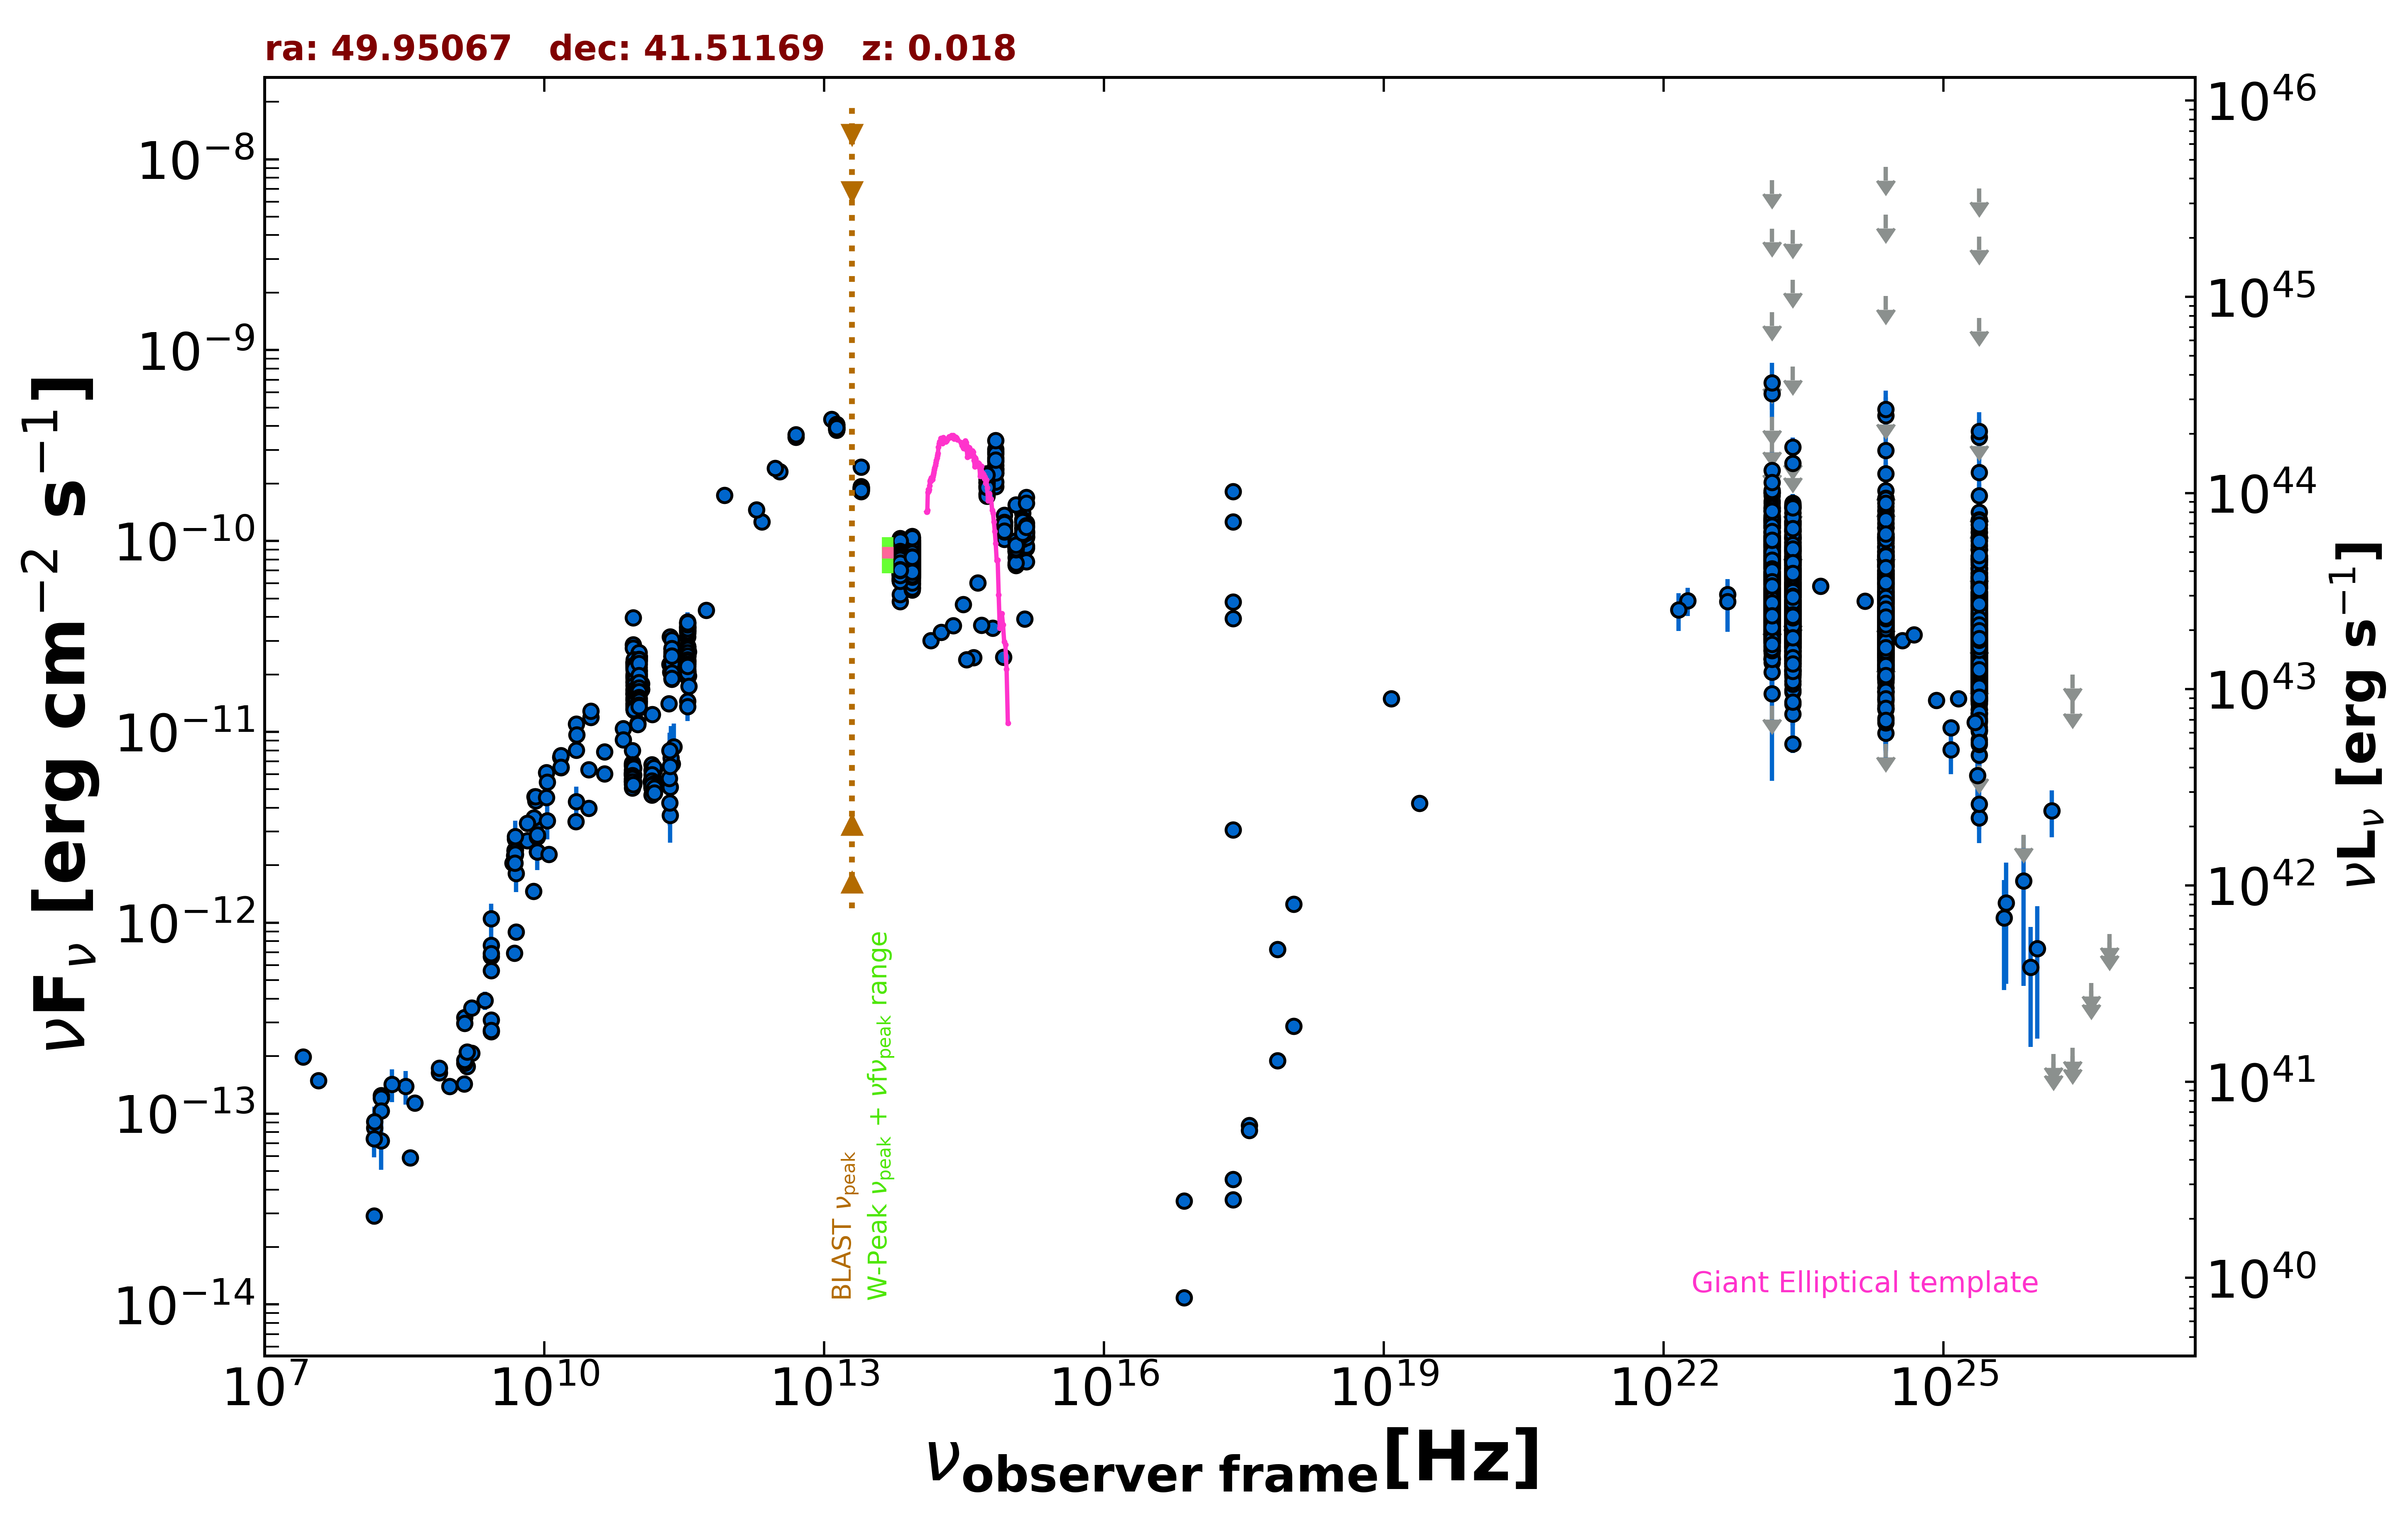

The data file committed next to this chart (first rows):
freq., flux, err_flux, MJD_start, MJD_end, flag, catalog, reference
1.400e+09, 3.196e-13, 9.600e-15, 55000, 55000, , NVSS, Condon et al. 1998  AJ  115  1693
2.418e+17, 1.812e-10, 1.300e-12, 55000, 55000, , WGACAT, White et al. 2000  VizieR  IX/31/wgacat
2.418e+17, 3.923e-11, 9.000e-13, 55000, 55000, , IPC2E, Harris et al. 1990  VizieR  IX/13/2e
2.418e+17, 4.786e-11, 4.350e-13, 55000, 55000, , IPC2E, Harris et al. 1990  VizieR  IX/13/2e
2.418e+17, 1.258e-10, 2.800e-12, 55000, 55000, , IPCSL, Elvis et al. 1992  ApJS  80  257
2.418e+17, 3.068e-12, 1.070e-13, 55000, 55000, , BMW, Panzera et al. 2003  A&A  399  351
2.418e+17, 3.540e-14, 0.000e+00, 55000, 55000, , Chandra-CSC2, Evans et al. 2010  ApJS  189  37
1.088e+18, 1.252e-12, 0.000e+00, 55000, 55000, , Chandra-CSC2, Evans et al. 2010  ApJS  189  37
3.627e+17, 8.681e-14, 0.000e+00, 55000, 55000, , Chandra-CSC2, Evans et al. 2010  ApJS  189  37
7.253e+17, 7.236e-13, 0.000e+00, 55000, 55000, , Chandra-CSC2, Evans et al. 2010  ApJS  189  37
7.253e+16, 1.086e-14, 0.000e+00, 55000, 55000, , Chandra-CSC2, Evans et al. 2010  ApJS  189  37
2.418e+17, 4.516e-14, 0.000e+00, 55000, 55000, , Chandra-CSC2, Evans et al. 2010  ApJS  189  37
1.088e+18, 2.873e-13, 0.000e+00, 55000, 55000, , Chandra-CSC2, Evans et al. 2010  ApJS  189  37
3.627e+17, 8.161e-14, 0.000e+00, 55000, 55000, , Chandra-CSC2, Evans et al. 2010  ApJS  189  37
7.253e+17, 1.892e-13, 0.000e+00, 55000, 55000, , Chandra-CSC2, Evans et al. 2010  ApJS  189  37
7.253e+16, 3.493e-14, 0.000e+00, 55000, 55000, , Chandra-CSC2, Evans et al. 2010  ApJS  189  37
1.500e+08, 2.913e-14, 2.910e-15, 55000, 55000, , TGSS150, Intema et al. 2017  A&A  598  A781
8.400e+09, 2.353e-12, 0.000e+00, 55000, 55000, , CRATES, Healey et al. 2007  ApJS  171  61
4.800e+09, 2.251e-12, 2.010e-13, 55000, 55000, , GB6, Gregory et al. 1996  ApJS  103  427
4.800e+09, 2.034e-12, 2.465e-13, 55000, 55000, , GB87, Gregory et al. 1992  VizieR  VIII/14/j20…
9.000e+10, 2.862e-11, 2.870e-12, 55000, 55000, , KUEHR, Kuehr et al. 1981  A&AS  45  367
8.085e+09, 3.325e-12, 1.225e-13, 55000, 55000, , KUEHR, Kuehr et al. 1981  A&AS  45  367
9.660e+08, 1.389e-13, 1.080e-14, 55000, 55000, , KUEHR, Kuehr et al. 1981  A&AS  45  367
1.490e+10, 7.355e-12, 2.850e-14, 55000, 55000, , KUEHR, Kuehr et al. 1981  A&AS  45  367
4.885e+09, 2.413e-12, 1.205e-13, 55000, 55000, , KUEHR, Kuehr et al. 1981  A&AS  45  367
2.695e+09, 6.662e-13, 4.000e-15, 55000, 55000, , KUEHR, Kuehr et al. 1981  A&AS  45  367
1.500e+10, 6.510e-12, 3.255e-13, 55000, 55000, , KUEHR, Kuehr et al. 1981  A&AS  45  367
1.379e+09, 1.429e-13, 7.150e-15, 55000, 55000, , KUEHR, Kuehr et al. 1981  A&AS  45  367
1.484e+09, 1.766e-13, 8.900e-15, 55000, 55000, , KUEHR, Kuehr et al. 1981  A&AS  45  367
1.670e+09, 2.074e-13, 9.500e-15, 55000, 55000, , KUEHR, Kuehr et al. 1981  A&AS  45  367
7.780e+09, 3.548e-12, 3.900e-14, 55000, 55000, , KUEHR, Kuehr et al. 1981  A&AS  45  367
8.085e+09, 4.350e-12, 2.175e-13, 55000, 55000, , KUEHR, Kuehr et al. 1981  A&AS  45  367
7.500e+08, 1.635e-13, 8.300e-15, 55000, 55000, , KUEHR, Kuehr et al. 1981  A&AS  45  367
4.900e+09, 2.744e-12, 1.370e-13, 55000, 55000, , KUEHR, Kuehr et al. 1981  A&AS  45  367
2.200e+10, 1.100e-11, 6.600e-13, 55000, 55000, , KUEHR, Kuehr et al. 1981  A&AS  45  367
1.500e+10, 7.500e-12, 3.750e-13, 55000, 55000, , KUEHR, Kuehr et al. 1981  A&AS  45  367
7.875e+09, 4.583e-12, 1.180e-13, 55000, 55000, , KUEHR, Kuehr et al. 1981  A&AS  45  367
2.695e+09, 3.102e-13, 1.080e-14, 55000, 55000, , KUEHR, Kuehr et al. 1981  A&AS  45  367
9.000e+10, 3.960e-11, 9.000e-13, 55000, 55000, , KUEHR, Kuehr et al. 1981  A&AS  45  367
1.050e+10, 6.132e-12, 7.200e-14, 55000, 55000, , KUEHR, Kuehr et al. 1981  A&AS  45  367
2.695e+09, 2.695e-13, 2.160e-14, 55000, 55000, , KUEHR, Kuehr et al. 1981  A&AS  45  367
3.140e+10, 1.193e-11, 6.000e-13, 55000, 55000, , KUEHR, Kuehr et al. 1981  A&AS  45  367
1.400e+09, 1.834e-13, 9.800e-15, 55000, 55000, , KUEHR, Kuehr et al. 1981  A&AS  45  367
6.600e+09, 3.326e-12, 5.050e-14, 55000, 55000, , KUEHR, Kuehr et al. 1981  A&AS  45  367
8.085e+09, 4.573e-12, 1.600e-13, 55000, 55000, , KUEHR, Kuehr et al. 1981  A&AS  45  367
1.400e+09, 1.908e-13, 5.900e-15, 55000, 55000, , KUEHR, Kuehr et al. 1981  A&AS  45  367
2.695e+09, 7.627e-13, 3.830e-14, 55000, 55000, , KUEHR, Kuehr et al. 1981  A&AS  45  367
1.480e+09, 2.102e-13, 1.050e-14, 55000, 55000, , KUEHR, Kuehr et al. 1981  A&AS  45  367
2.700e+09, 2.732e-13, 1.375e-14, 55000, 55000, , KUEHR, Kuehr et al. 1981  A&AS  45  367
2.200e+10, 8.008e-12, 3.300e-13, 55000, 55000, , KUEHR, Kuehr et al. 1981  A&AS  45  367
9.000e+10, 2.745e-11, 2.700e-12, 55000, 55000, , KUEHR, Kuehr et al. 1981  A&AS  45  367
1.670e+09, 3.574e-13, 1.170e-14, 55000, 55000, , KUEHR, Kuehr et al. 1981  A&AS  45  367
6.600e+09, 2.693e-12, 4.550e-14, 55000, 55000, , KUEHR, Kuehr et al. 1981  A&AS  45  367
2.600e+07, 1.981e-13, 1.250e-14, 55000, 55000, , KUEHR, Kuehr et al. 1981  A&AS  45  367
1.050e+10, 4.525e-12, 5.450e-14, 55000, 55000, , KUEHR, Kuehr et al. 1981  A&AS  45  367
4.080e+08, 1.139e-13, 2.450e-15, 55000, 55000, , KUEHR, Kuehr et al. 1981  A&AS  45  367
2.695e+09, 5.608e-13, 1.995e-14, 55000, 55000, , KUEHR, Kuehr et al. 1981  A&AS  45  367
5.000e+09, 8.935e-13, 4.450e-14, 55000, 55000, , KUEHR, Kuehr et al. 1981  A&AS  45  367
7.500e+08, 1.733e-13, 2.250e-15, 55000, 55000, , KUEHR, Kuehr et al. 1981  A&AS  45  367
4.585e+09, 2.059e-12, 1.030e-13, 55000, 55000, , KUEHR, Kuehr et al. 1981  A&AS  45  367
... 3,864 more rows
